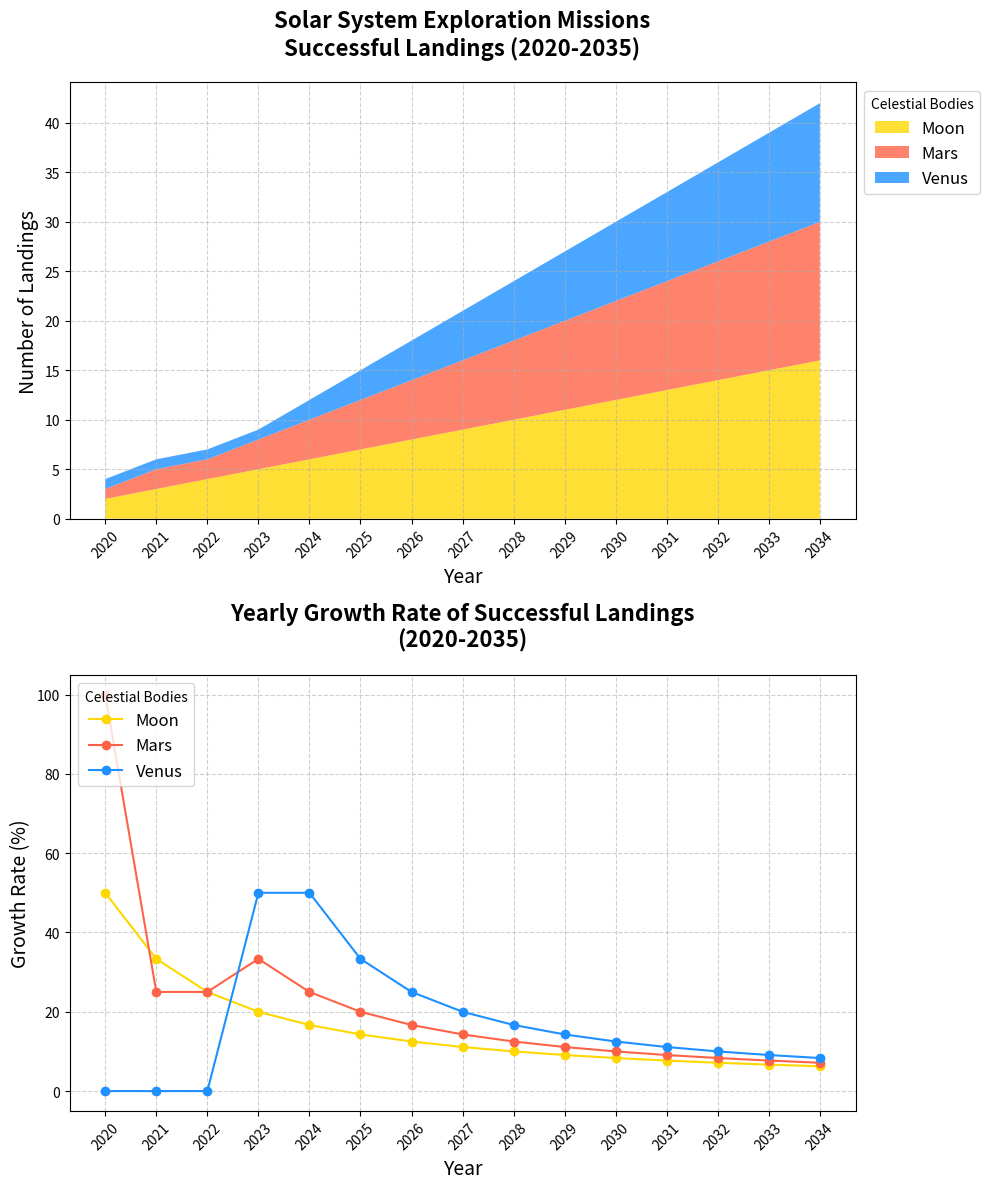

Python code for this plot:
import matplotlib.pyplot as plt
import numpy as np

# Define the years
years = np.arange(2020, 2035)

# Define the number of successful landings
moon_landings = np.array([2, 3, 4, 5, 6, 7, 8, 9, 10, 11, 12, 13, 14, 15, 16])
mars_landings = np.array([1, 2, 2, 3, 4, 5, 6, 7, 8, 9, 10, 11, 12, 13, 14])
venus_landings = np.array([1, 1, 1, 1, 2, 3, 4, 5, 6, 7, 8, 9, 10, 11, 12])

# Create the figure and subplots
fig, (ax1, ax2) = plt.subplots(2, 1, figsize=(10, 12))

# Subplot 1: Stacked Area Chart for Landings
ax1.stackplot(years, moon_landings, mars_landings, venus_landings,
              labels=['Moon', 'Mars', 'Venus'],
              colors=['#FFD700', '#FF6347', '#1E90FF'], alpha=0.8)
ax1.set_title("Solar System Exploration Missions\nSuccessful Landings (2020-2035)", fontsize=16, fontweight='bold', pad=20)
ax1.set_xlabel("Year", fontsize=14)
ax1.set_ylabel("Number of Landings", fontsize=14)
ax1.set_xticks(years[::1])
ax1.tick_params(axis='x', rotation=45)
ax1.legend(loc='upper left', title="Celestial Bodies", fontsize=12, bbox_to_anchor=(1, 1))
ax1.grid(True, linestyle='--', alpha=0.6)

# Subplot 2: Line Plot for Yearly Growth Rate
moon_growth_rate = np.gradient(moon_landings) / moon_landings * 100
mars_growth_rate = np.gradient(mars_landings) / mars_landings * 100
venus_growth_rate = np.gradient(venus_landings) / venus_landings * 100

ax2.plot(years, moon_growth_rate, label='Moon', color='#FFD700', marker='o')
ax2.plot(years, mars_growth_rate, label='Mars', color='#FF6347', marker='o')
ax2.plot(years, venus_growth_rate, label='Venus', color='#1E90FF', marker='o')
ax2.set_title("Yearly Growth Rate of Successful Landings\n(2020-2035)", fontsize=16, fontweight='bold', pad=20)
ax2.set_xlabel("Year", fontsize=14)
ax2.set_ylabel("Growth Rate (%)", fontsize=14)
ax2.set_xticks(years[::1])
ax2.tick_params(axis='x', rotation=45)
ax2.legend(loc='upper left', title="Celestial Bodies", fontsize=12)
ax2.grid(True, linestyle='--', alpha=0.6)

plt.tight_layout()
plt.show()
